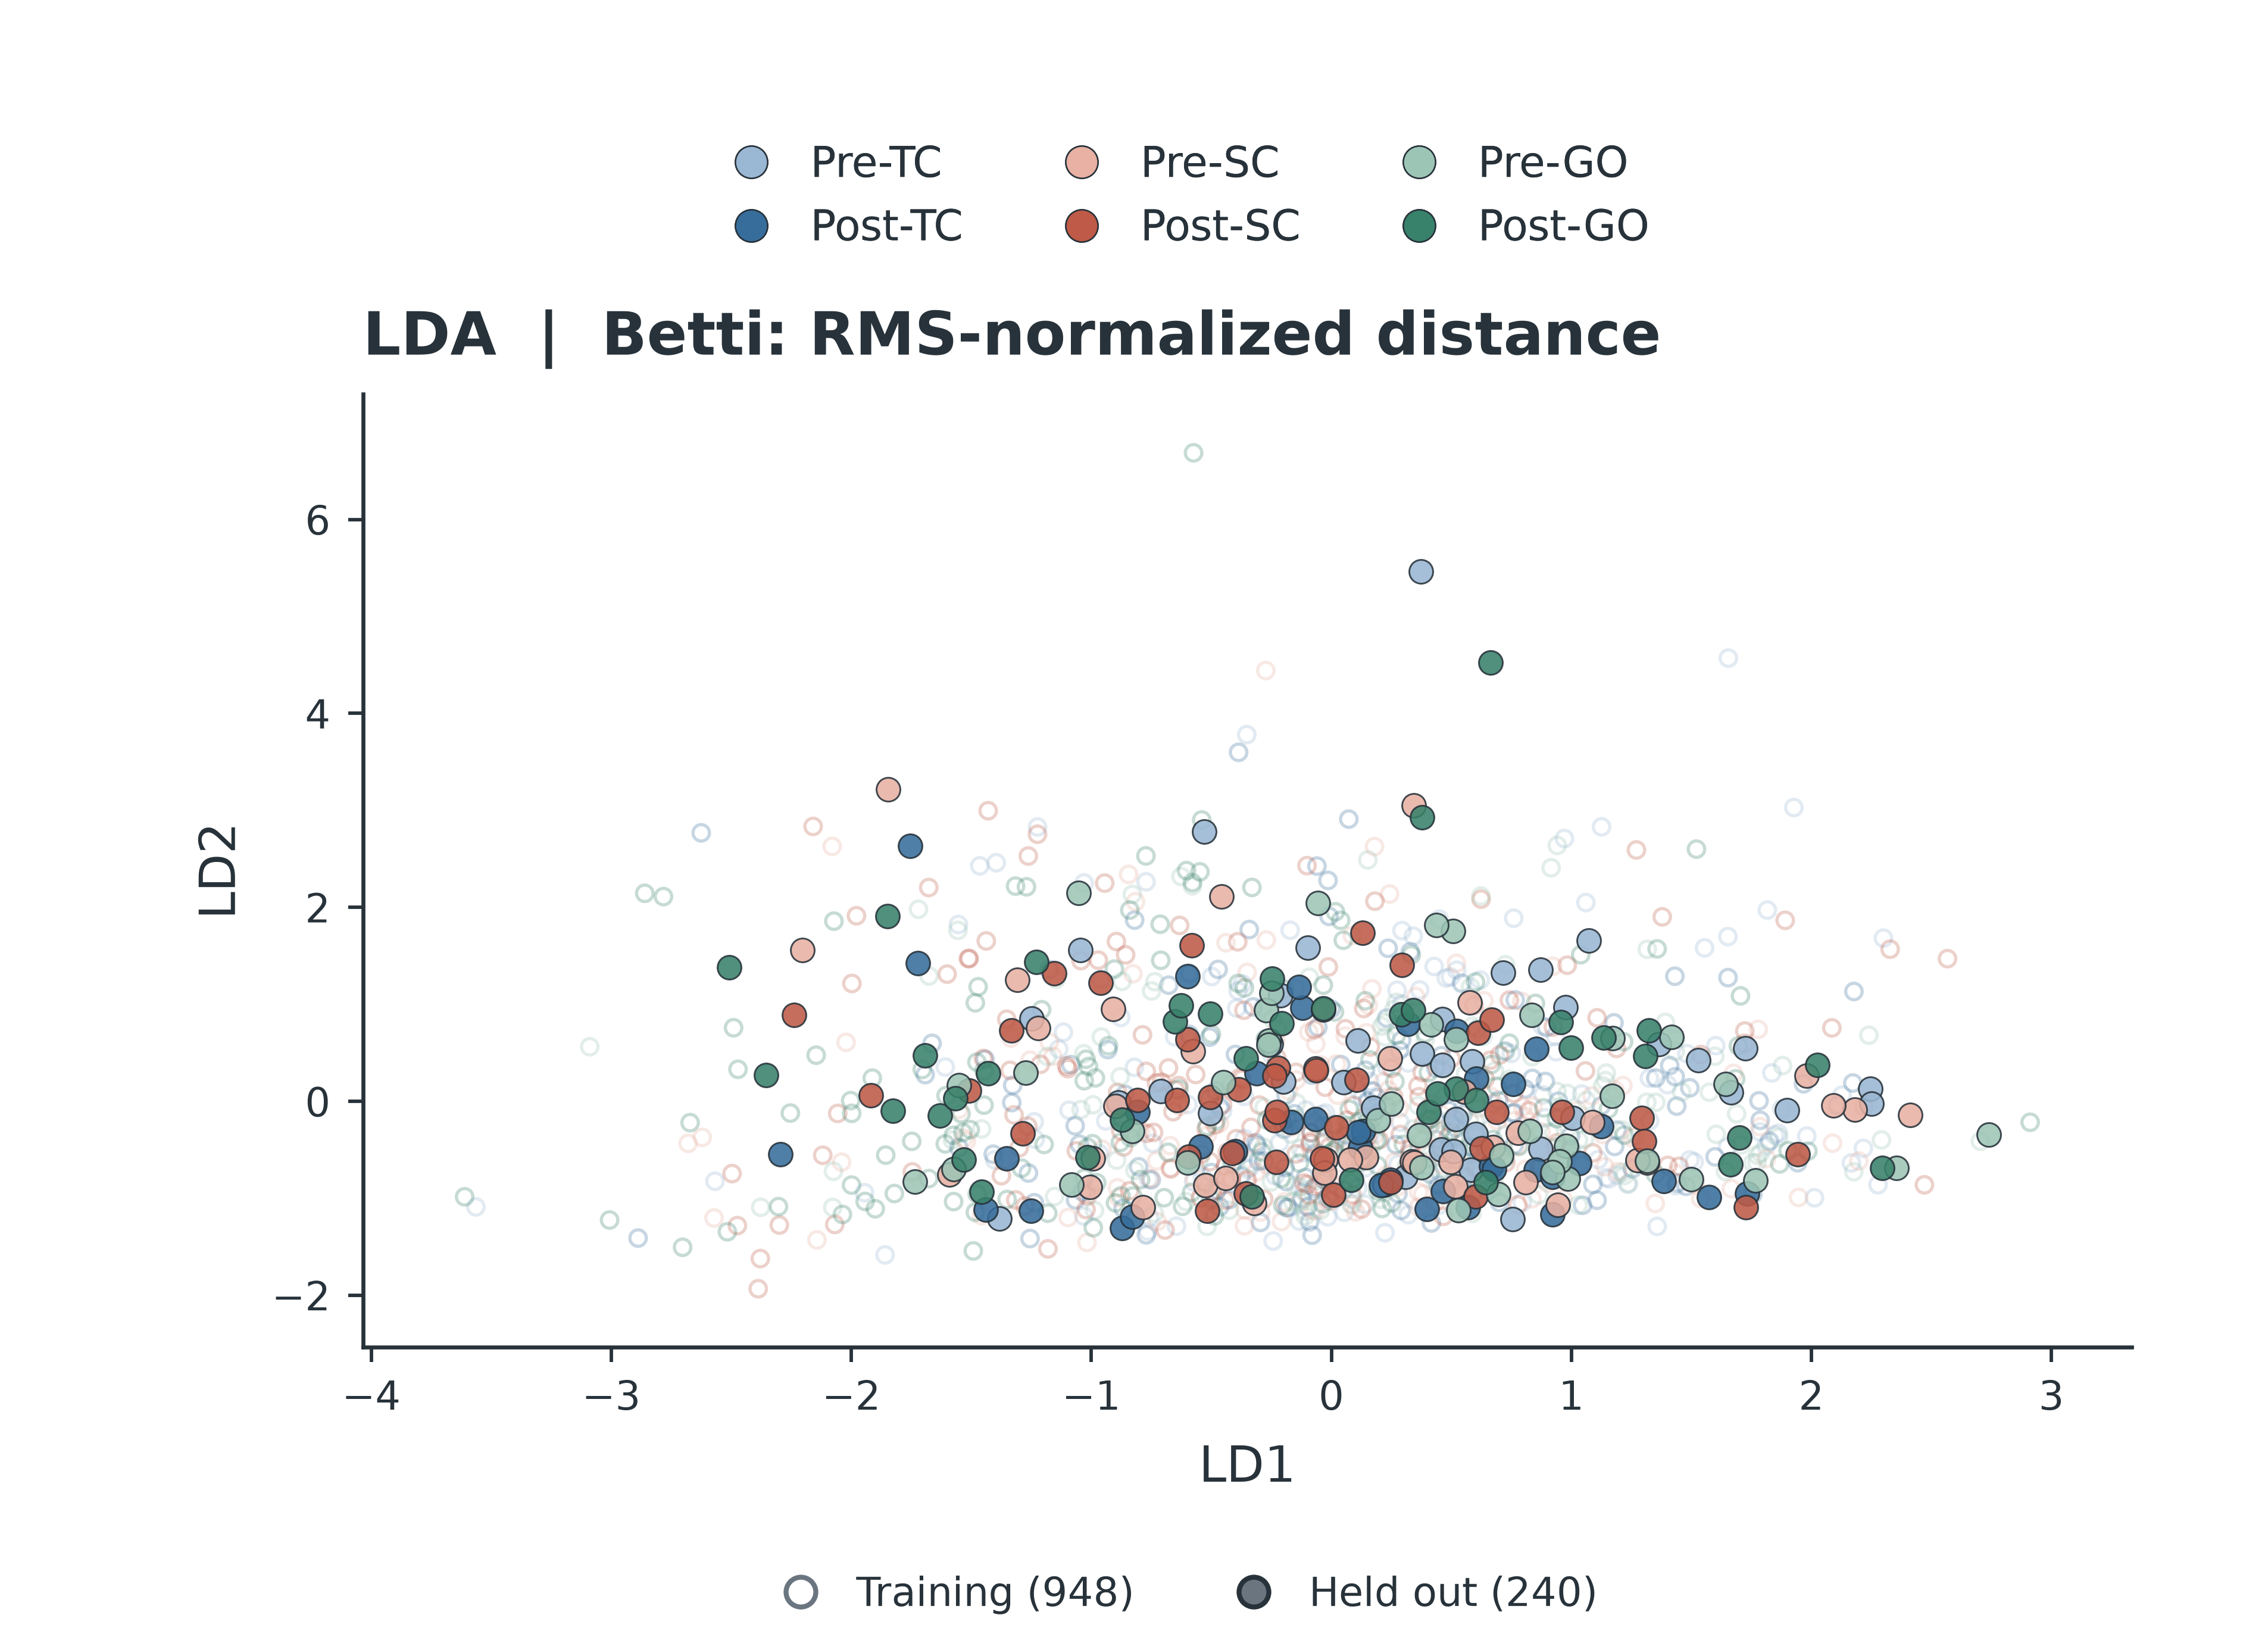

The table this chart was drawn from, first rows:
window_index, trial_index, original_trial_number, stage, stage_name, direction, heldout_fold_zero_based, split, x, y
0, 0, 159, 0, pre_TC, 1, 1, training, 1.981, -0.3584
1, 0, 159, 1, post_TC, 1, 1, training, -1.328, 0.1646
2, 0, 159, 2, pre_SC, 1, 1, training, 0.1005, -1.141
3, 0, 159, 3, post_SC, 1, 1, training, -0.6601, -0.1074
4, 0, 159, 4, pre_GO, 1, 1, training, -2.078, -1.095
5, 0, 159, 5, post_GO, 1, 1, training, -1.351, -1.012
6, 1, 16, 0, pre_TC, 1, 4, training, -0.2427, -1.441
7, 1, 16, 1, post_TC, 1, 4, training, 1.653, 1.275
8, 1, 16, 2, pre_SC, 1, 4, training, 1.539, -1.003
9, 1, 16, 3, post_SC, 1, 4, training, -0.08558, -0.3203
10, 1, 16, 4, pre_GO, 1, 4, training, 2.176, -0.7265
11, 1, 16, 5, post_GO, 1, 4, training, 0.2113, -1.105
12, 2, 566, 0, pre_TC, 1, 4, training, -2.568, -0.8241
13, 2, 566, 1, post_TC, 1, 4, training, -0.477, -0.9163
14, 2, 566, 2, pre_SC, 1, 4, training, -0.5716, -0.7962
15, 2, 566, 3, post_SC, 1, 4, training, -0.8574, 1.51
16, 2, 566, 4, pre_GO, 1, 4, training, -0.8187, -0.7131
17, 2, 566, 5, post_GO, 1, 4, training, -2.147, 0.4755
18, 3, 673, 0, pre_TC, 1, 2, training, -0.3711, 1.211
19, 3, 673, 1, post_TC, 1, 2, training, -0.5067, 0.6616
20, 3, 673, 2, pre_SC, 1, 2, training, -0.3512, 1.329
21, 3, 673, 3, post_SC, 1, 2, training, -1.353, 0.8461
22, 3, 673, 4, pre_GO, 1, 2, training, -0.9588, 0.6628
23, 3, 673, 5, post_GO, 1, 2, training, -1.821, -0.9512
24, 4, 263, 0, pre_TC, 1, 3, training, -1.022, -0.9133
25, 4, 263, 1, post_TC, 1, 3, training, -0.4997, -0.7348
26, 4, 263, 2, pre_SC, 1, 3, training, -0.845, 2.34
27, 4, 263, 3, post_SC, 1, 3, training, -0.1004, -0.8581
28, 4, 263, 4, pre_GO, 1, 3, training, 0.3396, -0.2864
29, 4, 263, 5, post_GO, 1, 3, training, -2.491, 0.7584
30, 5, 389, 0, pre_TC, 1, 4, training, 1.112, -0.6011
31, 5, 389, 1, post_TC, 1, 4, training, 0.1709, 0.1086
32, 5, 389, 2, pre_SC, 1, 4, training, -0.1464, 0.2202
33, 5, 389, 3, post_SC, 1, 4, training, -1.438, 1.654
34, 5, 389, 4, pre_GO, 1, 4, training, 1.755, -0.6347
35, 5, 389, 5, post_GO, 1, 4, training, -0.1837, -0.178
36, 6, 684, 0, pre_TC, 1, 0, heldout, 0.4564, -0.4986
37, 6, 684, 1, post_TC, 1, 0, heldout, -0.5983, 1.287
38, 6, 684, 2, pre_SC, 1, 0, heldout, 0.335, -0.6212
39, 6, 684, 3, post_SC, 1, 0, heldout, 0.6111, 0.7054
40, 6, 684, 4, pre_GO, 1, 0, heldout, 0.519, 0.6361
41, 6, 684, 5, post_GO, 1, 0, heldout, 1.308, 0.4682
42, 7, 437, 0, pre_TC, 1, 3, training, -0.9671, -0.5399
43, 7, 437, 1, post_TC, 1, 3, training, -0.08345, -0.3274
44, 7, 437, 2, pre_SC, 1, 3, training, 0.1506, -0.6014
45, 7, 437, 3, post_SC, 1, 3, training, 0.06462, -0.2815
46, 7, 437, 4, pre_GO, 1, 3, training, -0.895, -0.6064
47, 7, 437, 5, post_GO, 1, 3, training, -0.6201, -1.083
48, 8, 56, 0, pre_TC, 1, 3, training, 0.4957, 1.281
49, 8, 56, 1, post_TC, 1, 3, training, 0.4027, -0.1911
50, 8, 56, 2, pre_SC, 1, 3, training, 0.02583, -0.8031
51, 8, 56, 3, post_SC, 1, 3, training, 0.6408, 0.2314
52, 8, 56, 4, pre_GO, 1, 3, training, 0.7256, -0.3464
53, 8, 56, 5, post_GO, 1, 3, training, -1.029, -0.7917
54, 9, 82, 0, pre_TC, 1, 4, training, 1.811, -0.4589
55, 9, 82, 1, post_TC, 1, 4, training, -0.1542, -0.1293
56, 9, 82, 2, pre_SC, 1, 4, training, -0.4391, 1.635
57, 9, 82, 3, post_SC, 1, 4, training, -1.601, 1.311
58, 9, 82, 4, pre_GO, 1, 4, training, -0.2832, -0.4725
59, 9, 82, 5, post_GO, 1, 4, training, -0.8765, -0.9747
... 1,128 more rows
